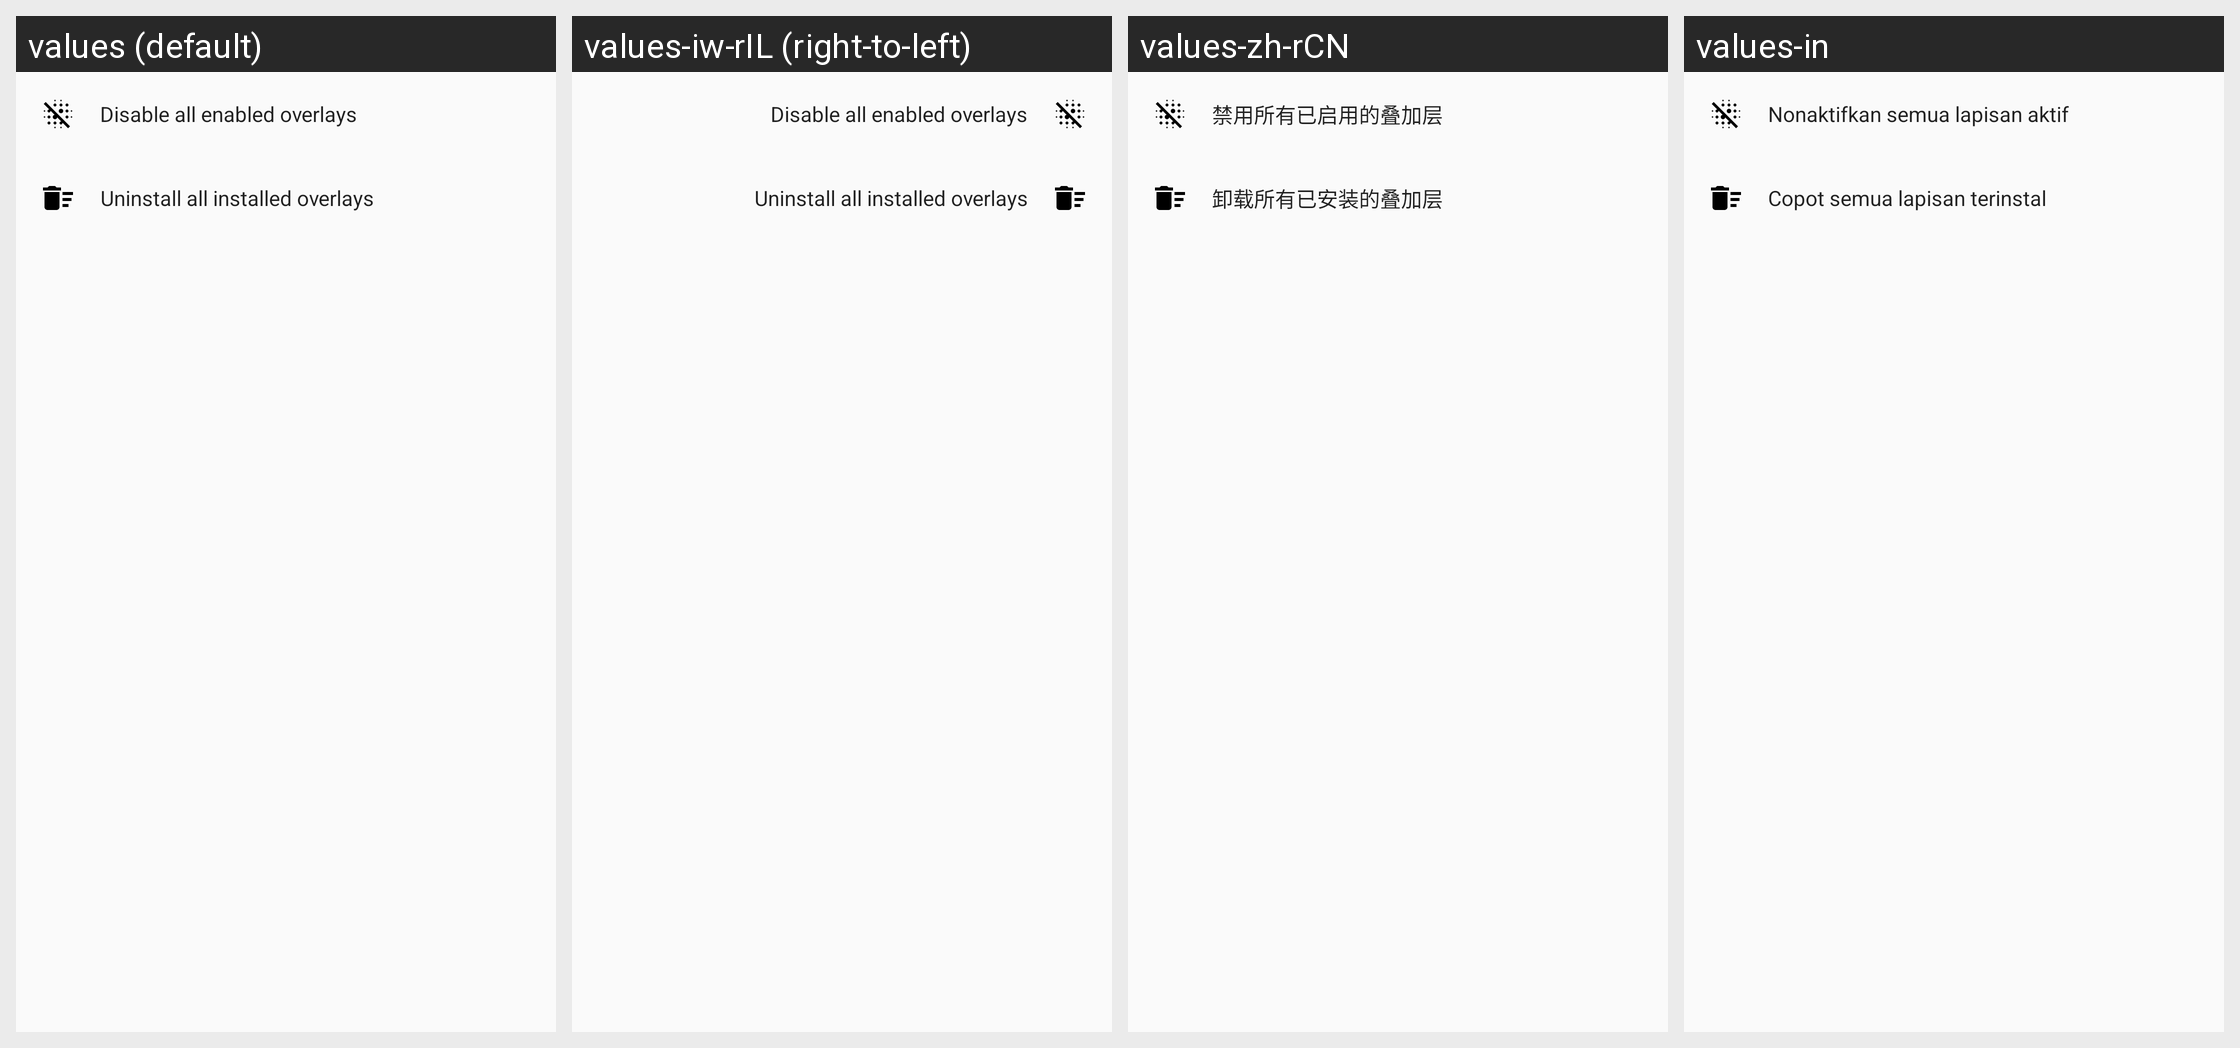

For this localized Android screen grid, give each drawn string resource with its value in every locale shown.
Android screen res/layout/restore_overlays_sheet_dialog.xml rendered under 4 locales, left to right: values (default), values-iw-rIL (right-to-left), values-zh-rCN, values-in. Device: Nexus 5 (rendered at 1080×1920; each locale shown at half size, 540×960, under a caption strip naming it); theme AppTheme.
Other locales in the repository, not shown: values-ar, values-be, values-be-rBY, values-bg, values-bg-rBG, values-bn-rIN, values-ca, values-cs, values-cs-rCZ, values-da, values-de, values-de-rDE, values-el, values-es, values-es-rES, values-et-rEE, values-fi, values-fi-rFI, values-fr, values-fr-rFR, values-he, values-hi, values-hr, values-hr-rHR, values-hu, values-hu-rHU, values-id, values-in-rID, values-it, values-it-rIT, values-ja, values-ja-rJP, values-kab, values-ko, values-lt, values-lt-rLT, values-nl, values-nl-rNL, values-no, values-pl, values-pt-rBR, values-pt-rPT, values-ro, values-ru, values-sk, values-sk-rSK, values-sr, values-sv-rSE, values-ta, values-ta-rIN, values-th, values-tr, values-tr-rTR, values-uk, values-vi, values-zh, values-zh-rHK, values-zh-rTW.
Strings drawn on this screen, with the default value and each locale's value (text and hints the layout hard-codes, and strings that could not be matched under every locale, appear in the picture but are not listed):

manage_system_overlay_disable
  values: Disable all enabled overlays
  values-iw-rIL: Disable all enabled overlays
  values-zh-rCN: 禁用所有已启用的叠加层
  values-in: Nonaktifkan semua lapisan aktif

manage_system_overlay_uninstall
  values: Uninstall all installed overlays
  values-iw-rIL: Uninstall all installed overlays
  values-zh-rCN: 卸载所有已安装的叠加层
  values-in: Copot semua lapisan terinstal
